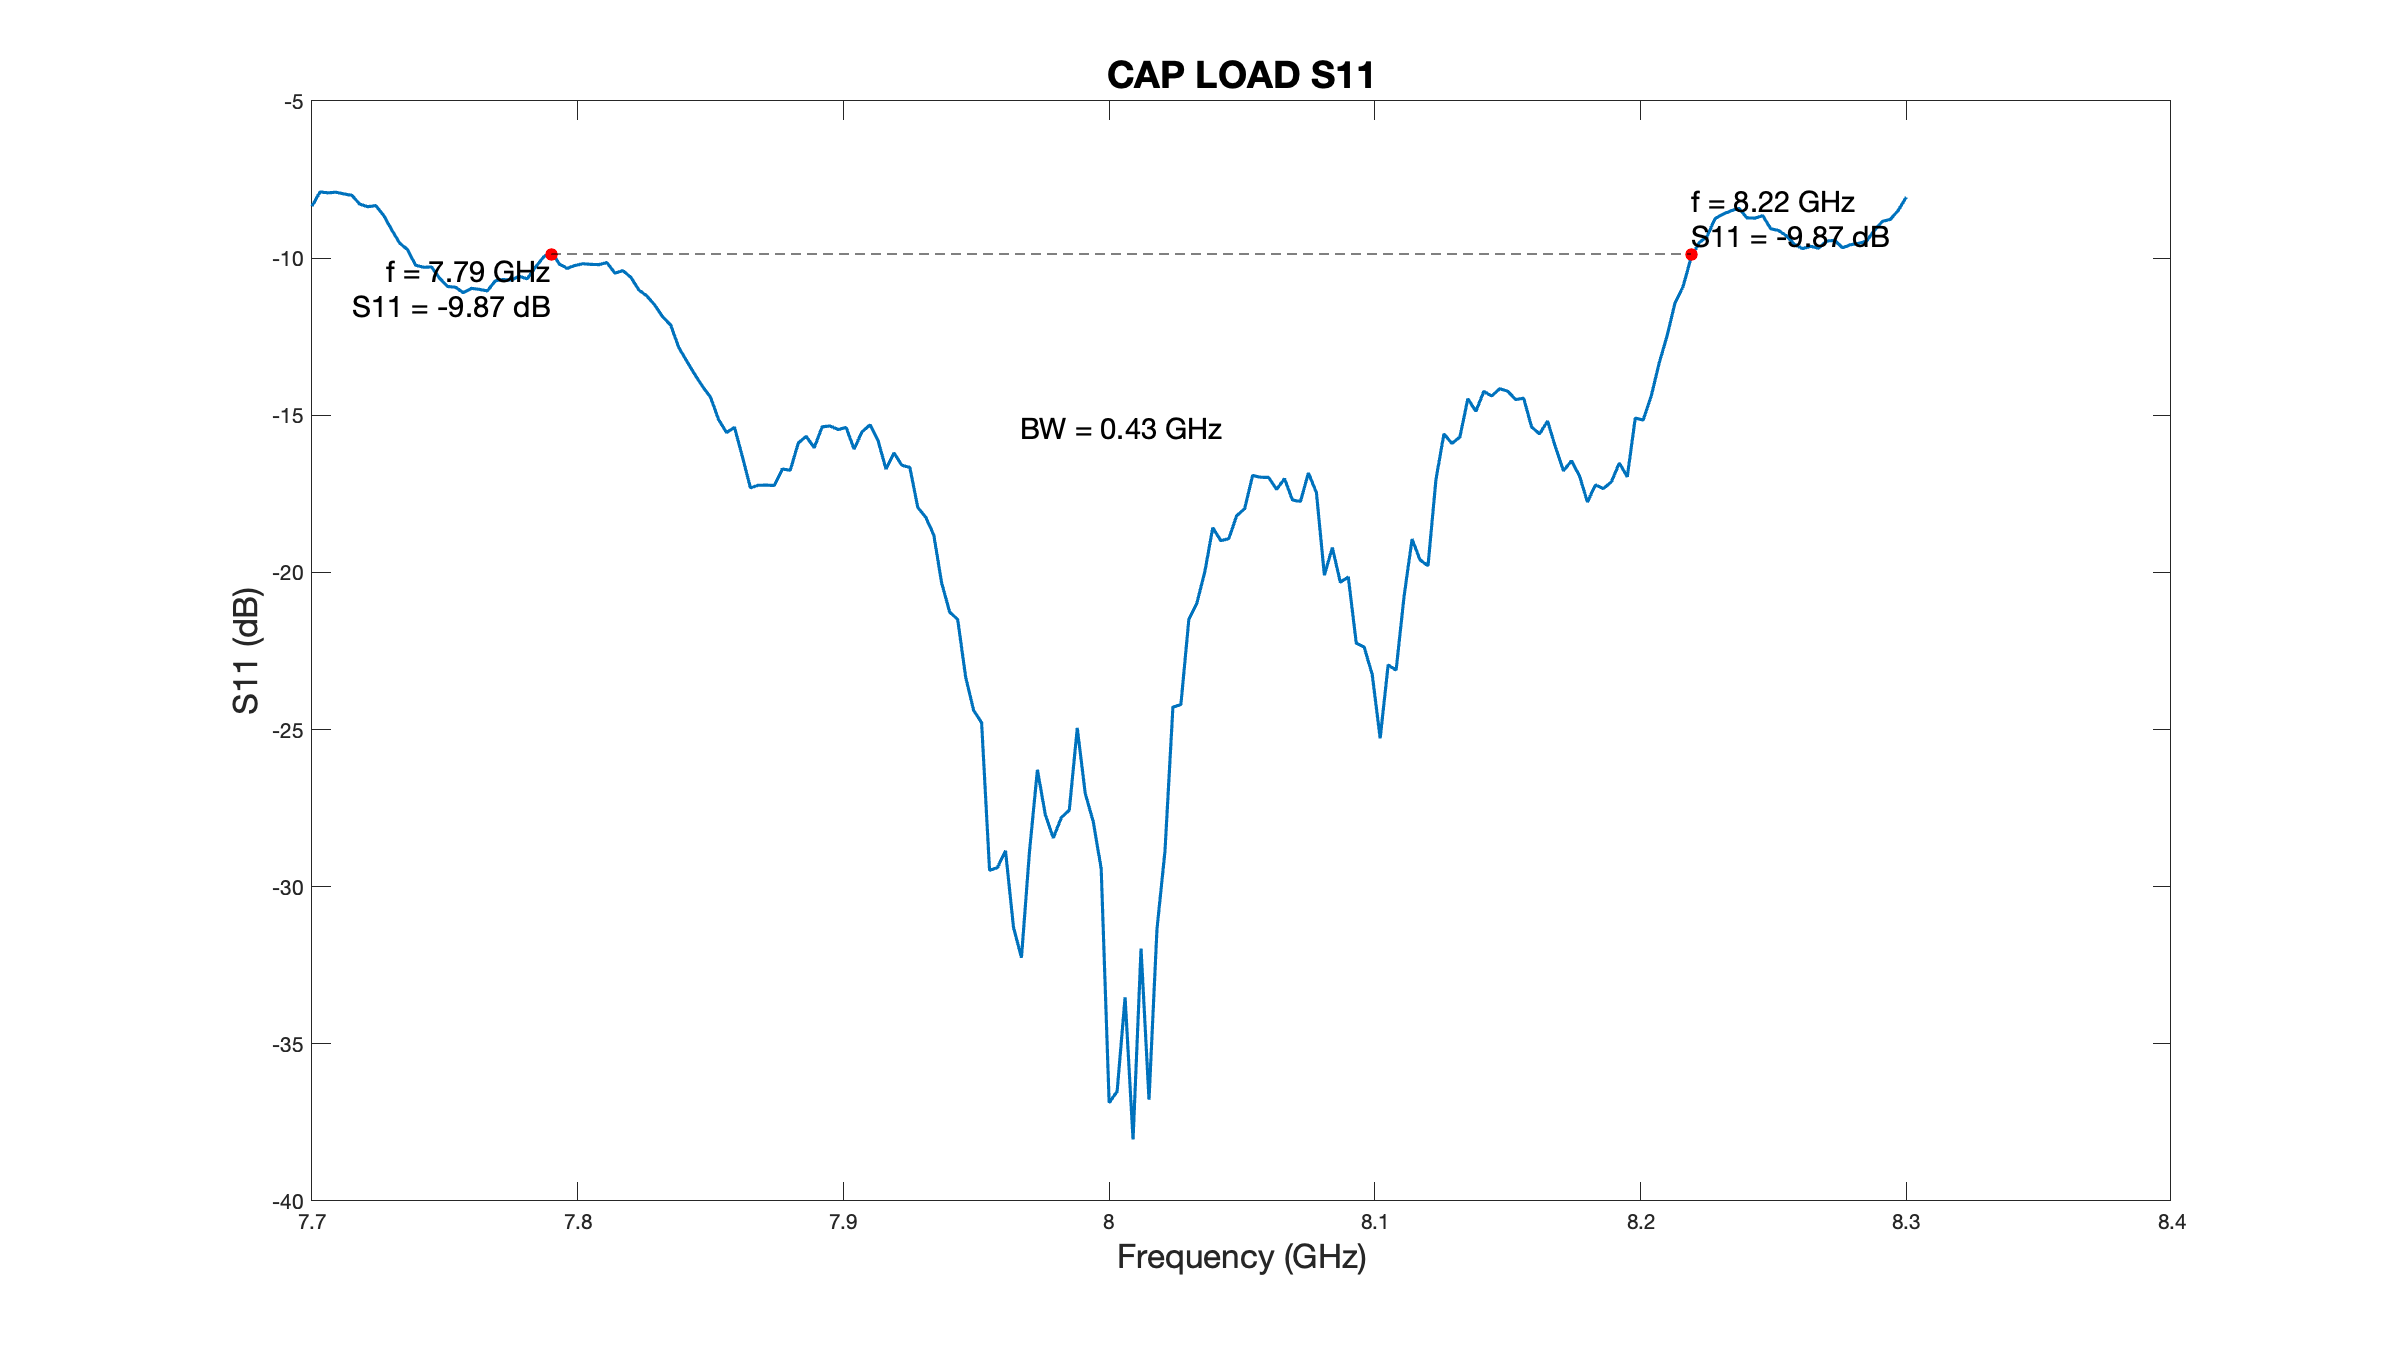

Source data for this figure (header and first rows):
# Channel 1
# Trace 1
Frequency, Formatted Data, Formatted Data
+7.70000000000E+009, -8.34600636075E+000, +0.00000000000E+000
+7.70300000000E+009, -7.89282008155E+000, +0.00000000000E+000
+7.70600000000E+009, -7.92231841930E+000, +0.00000000000E+000
+7.70900000000E+009, -7.90121035251E+000, +0.00000000000E+000
+7.71200000000E+009, -7.95841130102E+000, +0.00000000000E+000
+7.71500000000E+009, -7.99984383145E+000, +0.00000000000E+000
+7.71800000000E+009, -8.28466169589E+000, +0.00000000000E+000
+7.72100000000E+009, -8.36317800667E+000, +0.00000000000E+000
+7.72400000000E+009, -8.32812075177E+000, +0.00000000000E+000
+7.72700000000E+009, -8.64510042689E+000, +0.00000000000E+000
+7.73000000000E+009, -9.10038142630E+000, +0.00000000000E+000
+7.73300000000E+009, -9.52381775016E+000, +0.00000000000E+000
+7.73600000000E+009, -9.73058398195E+000, +0.00000000000E+000
+7.73900000000E+009, -1.02255971783E+001, +0.00000000000E+000
+7.74200000000E+009, -1.02902599402E+001, +0.00000000000E+000
+7.74500000000E+009, -1.02802818946E+001, +0.00000000000E+000
+7.74800000000E+009, -1.06353258310E+001, +0.00000000000E+000
+7.75100000000E+009, -1.09017757912E+001, +0.00000000000E+000
+7.75400000000E+009, -1.09259792520E+001, +0.00000000000E+000
+7.75700000000E+009, -1.11005799313E+001, +0.00000000000E+000
+7.76000000000E+009, -1.09599458855E+001, +0.00000000000E+000
+7.76300000000E+009, -1.09940874879E+001, +0.00000000000E+000
+7.76600000000E+009, -1.10416077608E+001, +0.00000000000E+000
+7.76900000000E+009, -1.07207438515E+001, +0.00000000000E+000
+7.77200000000E+009, -1.06807256793E+001, +0.00000000000E+000
+7.77500000000E+009, -1.06997012468E+001, +0.00000000000E+000
+7.77800000000E+009, -1.05759867776E+001, +0.00000000000E+000
+7.78100000000E+009, -1.06588115044E+001, +0.00000000000E+000
+7.78400000000E+009, -1.03002878668E+001, +0.00000000000E+000
+7.78700000000E+009, -9.97839843253E+000, +0.00000000000E+000
+7.79000000000E+009, -9.75276532710E+000, +0.00000000000E+000
+7.79300000000E+009, -1.01812440340E+001, +0.00000000000E+000
+7.79600000000E+009, -1.03258471210E+001, +0.00000000000E+000
+7.79900000000E+009, -1.02330949112E+001, +0.00000000000E+000
+7.80200000000E+009, -1.01778638371E+001, +0.00000000000E+000
+7.80500000000E+009, -1.01986222475E+001, +0.00000000000E+000
+7.80800000000E+009, -1.02065084994E+001, +0.00000000000E+000
+7.81100000000E+009, -1.01415602186E+001, +0.00000000000E+000
+7.81400000000E+009, -1.04786269545E+001, +0.00000000000E+000
+7.81700000000E+009, -1.03989416705E+001, +0.00000000000E+000
+7.82000000000E+009, -1.06094140727E+001, +0.00000000000E+000
+7.82300000000E+009, -1.10113998092E+001, +0.00000000000E+000
+7.82600000000E+009, -1.12022916438E+001, +0.00000000000E+000
+7.82900000000E+009, -1.14925563209E+001, +0.00000000000E+000
+7.83200000000E+009, -1.18696480532E+001, +0.00000000000E+000
+7.83500000000E+009, -1.21307771878E+001, +0.00000000000E+000
+7.83800000000E+009, -1.28371631545E+001, +0.00000000000E+000
+7.84100000000E+009, -1.32709242792E+001, +0.00000000000E+000
+7.84400000000E+009, -1.36921553973E+001, +0.00000000000E+000
+7.84700000000E+009, -1.40849534521E+001, +0.00000000000E+000
+7.85000000000E+009, -1.44269777377E+001, +0.00000000000E+000
+7.85300000000E+009, -1.51329482474E+001, +0.00000000000E+000
+7.85600000000E+009, -1.55495622145E+001, +0.00000000000E+000
+7.85900000000E+009, -1.53816416383E+001, +0.00000000000E+000
+7.86200000000E+009, -1.63250674882E+001, +0.00000000000E+000
+7.86500000000E+009, -1.73087368413E+001, +0.00000000000E+000
+7.86800000000E+009, -1.72252514668E+001, +0.00000000000E+000
+7.87100000000E+009, -1.72229591810E+001, +0.00000000000E+000
... 143 more rows
